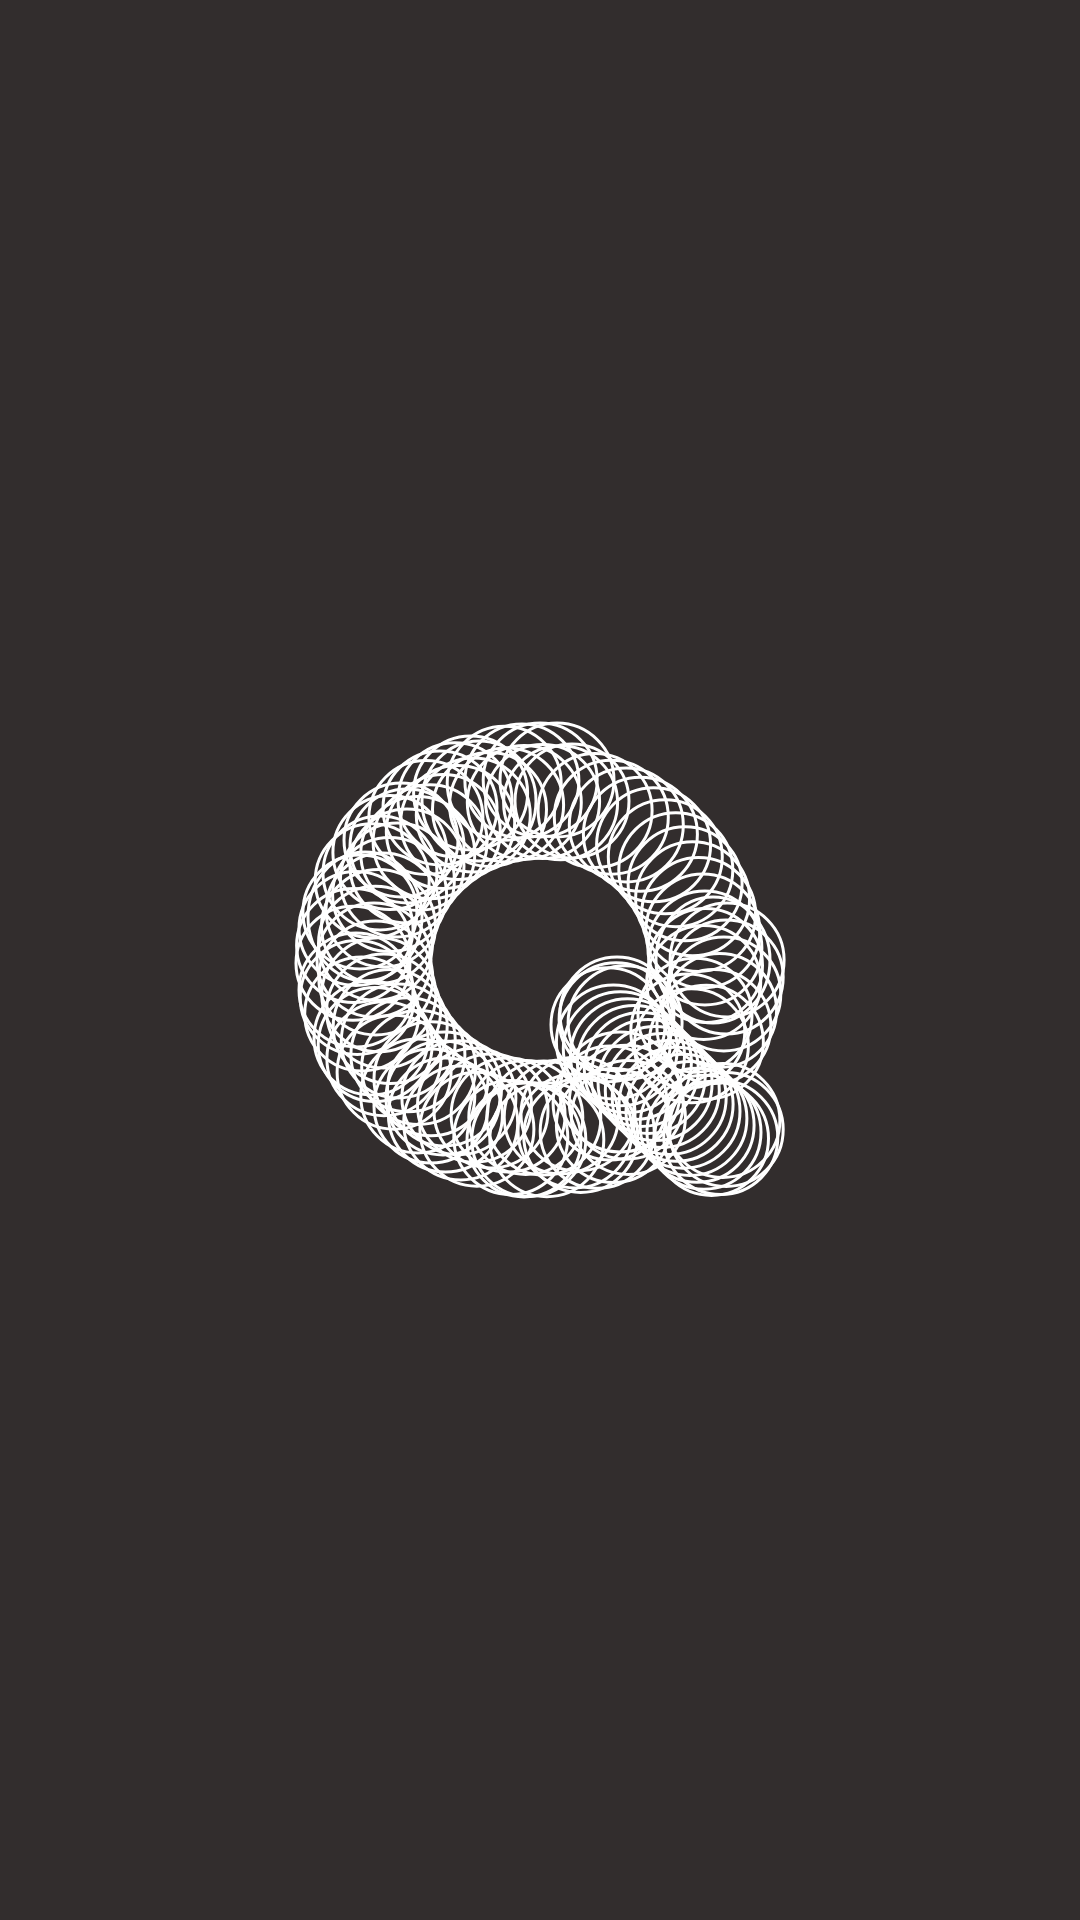

Here is an Android app screen rendered from its layout file. Give the layout XML and the strings, colors and styles it references.
<!-- AndroidManifest.xml: application theme Theme.Project_Mid -->
<!-- res/layout/activity_main.xml -->
<?xml version="1.0" encoding="utf-8"?>
<androidx.constraintlayout.widget.ConstraintLayout xmlns:android="http://schemas.android.com/apk/res/android"
    xmlns:app="http://schemas.android.com/apk/res-auto"
    xmlns:tools="http://schemas.android.com/tools"
    android:layout_width="match_parent"
    android:layout_height="match_parent"
    android:background="#322D2D"
    tools:context=".MainActivity">

    <ImageView
        android:id="@+id/imageView"
        android:layout_width="wrap_content"
        android:layout_height="wrap_content"
        app:layout_constraintBottom_toBottomOf="parent"
        app:layout_constraintEnd_toEndOf="parent"
        app:layout_constraintStart_toStartOf="parent"
        app:layout_constraintTop_toTopOf="parent"
        app:srcCompat="@drawable/ic_group_43"
        tools:srcCompat="@drawable/ic_group_43" />
</androidx.constraintlayout.widget.ConstraintLayout>
<!-- resources referenced by this layout -->
<resources>
  <!-- drawable ic_group_43: vector/xml drawable (drawable, 36137 chars, omitted) -->
  <style name="Theme.Project_Mid" parent="Theme.MaterialComponents.DayNight.DarkActionBar">
          
          <item name="colorPrimary">@color/purple_500</item>
          <item name="colorPrimaryVariant">@color/purple_700</item>
          <item name="colorOnPrimary">@color/white</item>
          
          <item name="android:textColor">@color/white</item>
          <item name="android:textColorHighlight">@color/black</item>
          <item name="colorSecondary">@color/teal_200</item>
          <item name="colorSecondaryVariant">@color/teal_700</item>
          <item name="colorOnSecondary">@color/black</item>
          <item name="windowNoTitle">true</item>
          <item name="windowActionBar">false</item>
          <item name="android:windowFullscreen">true</item>
          
          <item name="android:statusBarColor" tools:targetApi="l">?attr/colorPrimaryVariant</item>
          
      </style>
  <color name="purple_500">#FF6200EE</color>
  <color name="purple_700">#FF3700B3</color>
  <color name="white">#FFFFFFFF</color>
  <color name="black">#FF000000</color>
  <color name="teal_200">#FF03DAC5</color>
  <color name="teal_700">#FF018786</color>
</resources>
